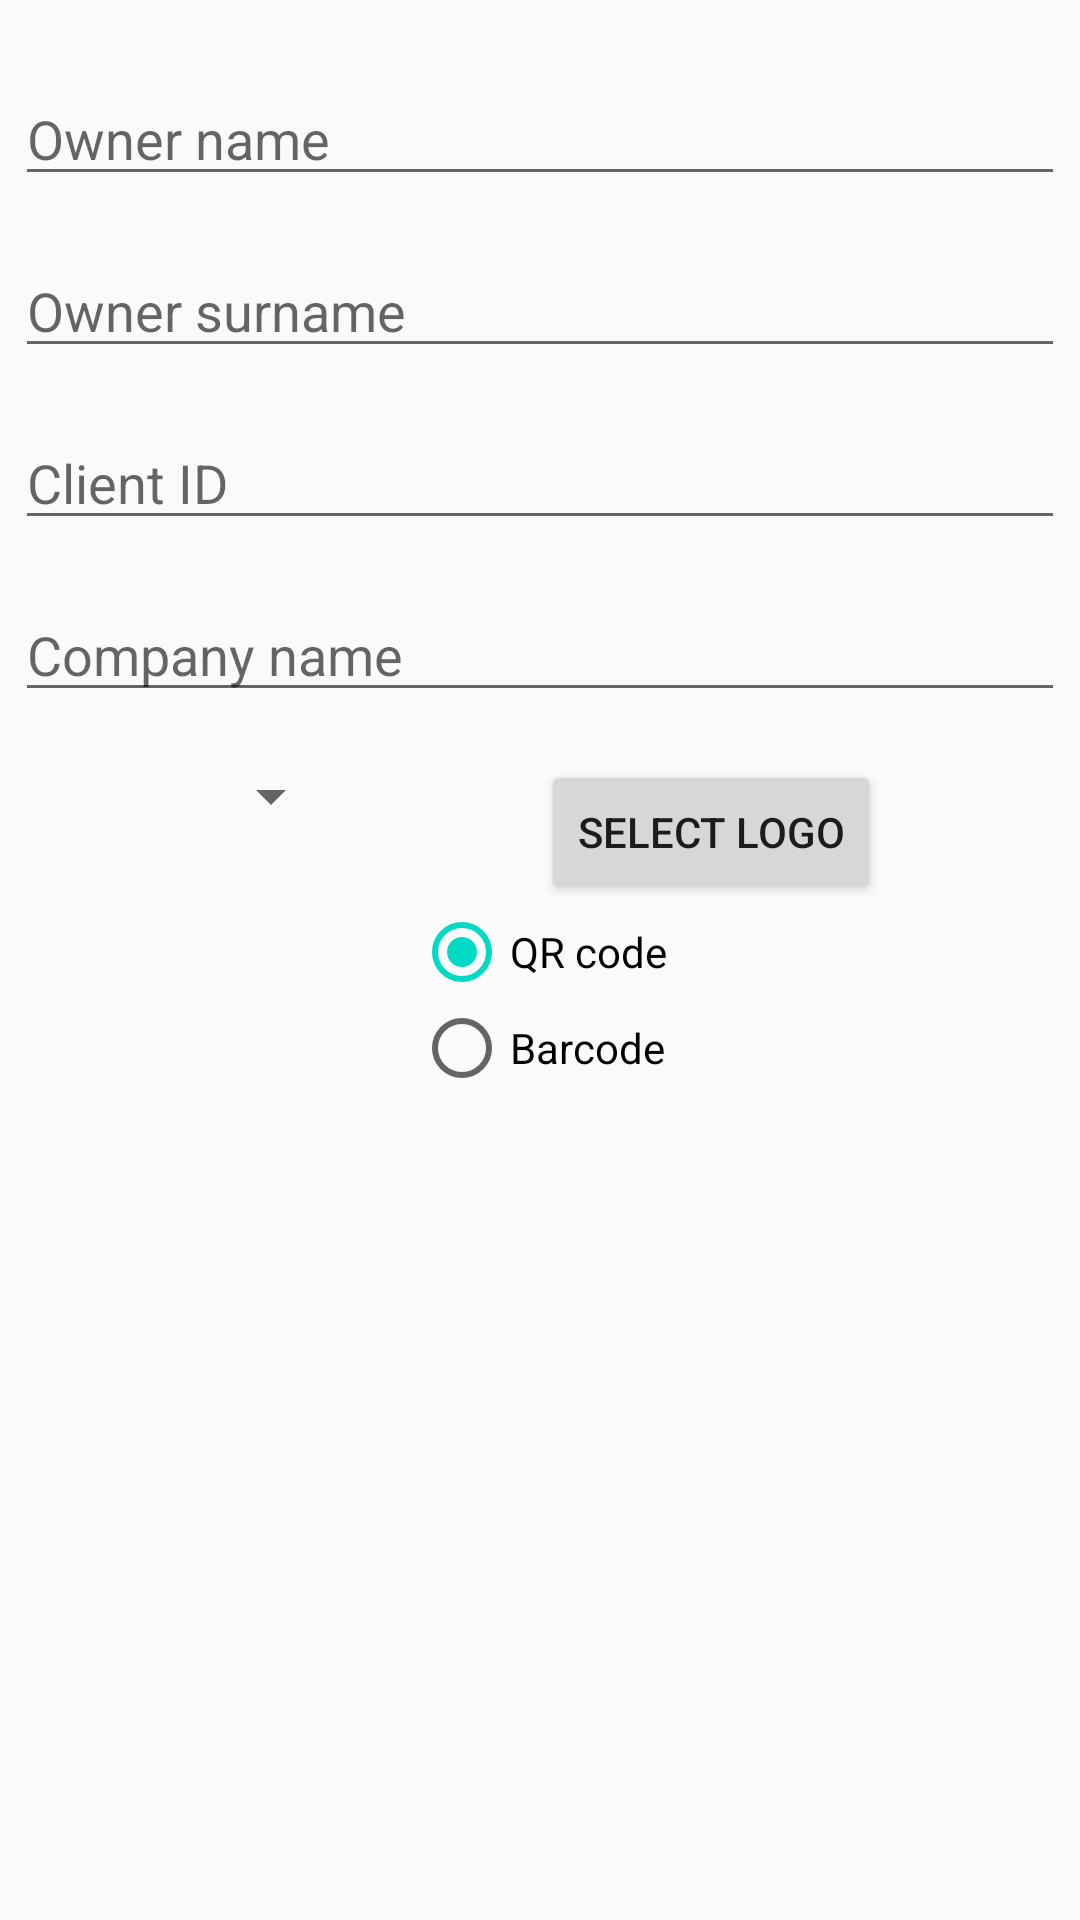

Reconstruct the res/layout file that produces this screen, plus the resources it refers to.
<!-- AndroidManifest.xml: application theme Theme.MyLoyaltyCards -->
<!-- res/layout/activity_add_card.xml -->
<?xml version="1.0" encoding="utf-8"?>
<androidx.constraintlayout.widget.ConstraintLayout xmlns:android="http://schemas.android.com/apk/res/android"
    xmlns:app="http://schemas.android.com/apk/res-auto"
    xmlns:tools="http://schemas.android.com/tools"
    android:layout_width="match_parent"
    android:layout_height="match_parent"
    tools:context=".activity.AddCardActivity">

    <EditText
        android:id="@+id/company_name_edit_text"
        android:layout_width="@dimen/edit_text_width"
        android:layout_height="wrap_content"
        android:layout_marginTop="@dimen/spacing_normal"
        android:ems="10"
        android:hint="@string/company_name_hint"
        android:inputType="textPersonName"
        app:layout_constraintEnd_toEndOf="parent"
        app:layout_constraintHorizontal_bias="0.491"
        app:layout_constraintStart_toStartOf="parent"
        app:layout_constraintTop_toBottomOf="@+id/client_id_edit_text" />

    <EditText
        android:id="@+id/owner_name_edit_text"
        android:layout_width="@dimen/edit_text_width"
        android:layout_height="wrap_content"
        android:layout_marginTop="@dimen/spacing_large"
        android:ems="10"
        android:hint="@string/owner_name_hint"
        android:inputType="textPersonName"
        app:layout_constraintEnd_toEndOf="parent"
        app:layout_constraintHorizontal_bias="0.491"
        app:layout_constraintStart_toStartOf="parent"
        app:layout_constraintTop_toTopOf="parent" />

    <EditText
        android:id="@+id/owner_surname_edit_text"
        android:layout_width="@dimen/edit_text_width"
        android:layout_height="wrap_content"
        android:layout_marginTop="@dimen/spacing_normal"
        android:ems="10"
        android:hint="@string/owner_surname_hint"
        android:inputType="textPersonName"
        app:layout_constraintEnd_toEndOf="parent"
        app:layout_constraintHorizontal_bias="0.491"
        app:layout_constraintStart_toStartOf="parent"
        app:layout_constraintTop_toBottomOf="@+id/owner_name_edit_text" />

    <EditText
        android:id="@+id/client_id_edit_text"
        android:layout_width="@dimen/edit_text_width"
        android:layout_height="wrap_content"
        android:layout_marginTop="@dimen/spacing_normal"
        android:ems="10"
        android:hint="@string/client_id_hint"
        android:inputType="textPersonName"
        app:layout_constraintEnd_toEndOf="parent"
        app:layout_constraintHorizontal_bias="0.491"
        app:layout_constraintStart_toStartOf="parent"
        app:layout_constraintTop_toBottomOf="@+id/owner_surname_edit_text" />

    <Button
        android:id="@+id/select_logo_button"
        android:layout_width="wrap_content"
        android:layout_height="wrap_content"
        android:text="@string/select_logo_button_text"
        app:layout_constraintEnd_toEndOf="parent"
        app:layout_constraintHorizontal_bias="0.5"
        app:layout_constraintStart_toEndOf="@+id/color_spinner"
        app:layout_constraintTop_toTopOf="@+id/color_spinner" />

    <ImageView
        android:id="@+id/add_card_logo_image_view"
        android:layout_width="@dimen/add_card_logo_width"
        android:layout_height="@dimen/add_card_logo_width"
        android:layout_marginTop="@dimen/spacing_large"
        app:layout_constraintEnd_toEndOf="parent"
        app:layout_constraintStart_toStartOf="parent"
        app:layout_constraintTop_toBottomOf="@+id/code_format_radio_group"
        tools:srcCompat="@drawable/ic_coop" />

    <Spinner
        android:id="@+id/color_spinner"
        android:layout_width="wrap_content"
        android:layout_height="wrap_content"
        android:layout_marginTop="@dimen/spacing_normal"
        app:layout_constraintEnd_toStartOf="@+id/select_logo_button"
        app:layout_constraintHorizontal_bias="0.5"
        app:layout_constraintStart_toStartOf="parent"
        app:layout_constraintTop_toBottomOf="@+id/company_name_edit_text" />

    <RadioGroup
        android:id="@+id/code_format_radio_group"
        android:layout_width="wrap_content"
        android:layout_height="wrap_content"
        android:layout_marginTop="@dimen/spacing_large"
        android:checkedButton="@id/qrcode"
        app:layout_constraintEnd_toEndOf="parent"
        app:layout_constraintStart_toStartOf="parent"
        app:layout_constraintTop_toBottomOf="@+id/color_spinner">
        <RadioButton
            android:id="@+id/qrcode"
            android:layout_width="wrap_content"
            android:layout_height="wrap_content"
            android:text="@string/qrcode_text" />
        <RadioButton
            android:id="@+id/barcode"
            android:layout_width="wrap_content"
            android:layout_height="wrap_content"
            android:text="@string/barcode_text" />

    </RadioGroup>
</androidx.constraintlayout.widget.ConstraintLayout>
<!-- resources referenced by this layout -->
<resources>
  <dimen name="add_card_logo_width">150dp</dimen>
  <dimen name="edit_text_width">350dp</dimen>
  <dimen name="spacing_large">24dp</dimen>
  <dimen name="spacing_normal">16dp</dimen>
  <!-- drawable ic_coop (drawable) -->
  <vector xmlns:android="http://schemas.android.com/apk/res/android"
      android:width="257.33334dp"
      android:height="257.33334dp"
      android:viewportWidth="257.33334"
      android:viewportHeight="257.33334">
    <path
        android:pathData="M0,0.325L257.008,0.325L257.008,257.333L0,257.333l0,-257.008"
        android:fillColor="#ffffff"
        android:strokeColor="#00000000"
        android:fillType="evenOdd"/>
    <path
        android:pathData="m209.315,84.544c-10.831,-0 -20.524,4.755 -27.196,12.257 -6.664,-7.503 -16.361,-12.257 -27.193,-12.257 -10.759,-0 -20.397,4.692 -27.065,12.111 -6.666,-7.419 -16.308,-12.111 -27.066,-12.111 -20.114,-0 -36.418,16.304 -36.418,36.415 0,0.827 0.069,1.636 0.122,2.452 -1.195,8.214 -8.198,14.541 -16.743,14.541 -9.386,-0 -16.992,-7.607 -16.992,-16.993 0,-9.383 7.606,-16.989 16.992,-16.989 7.003,-0 13.014,4.236 15.615,10.279l-2.053,-27.099c-4.192,-1.684 -8.768,-2.605 -13.562,-2.605C27.643,84.544 11.339,100.848 11.339,120.959 11.338,141.073 27.643,157.378 47.756,157.378c10.469,-0 19.856,-4.464 26.499,-11.535 6.645,7.084 16.06,11.535 26.54,11.535 10.758,-0 20.4,-4.694 27.066,-12.115 6.668,7.421 16.306,12.115 27.065,12.115 6.545,-0 12.669,-1.749 17.98,-4.77l0,20.507l19.421,-0l0,-19.958 0,-32.198c0,-9.383 7.603,-16.989 16.988,-16.989 9.388,-0 16.993,7.607 16.993,16.989 0,9.386 -7.605,16.993 -16.993,16.993 -6.56,-0 -12.187,-3.759 -15.02,-9.205l1.707,26.086c4.128,1.63 8.611,2.545 13.313,2.545 19.389,-0 35.237,-15.151 36.355,-34.259L245.669,118.8c-1.117,-19.105 -16.965,-34.256 -36.355,-34.256zM100.795,137.952c-9.386,-0 -16.993,-7.607 -16.993,-16.993 0,-9.383 7.606,-16.989 16.993,-16.989 9.385,-0 16.992,7.607 16.992,16.989 0,9.386 -7.607,16.993 -16.992,16.993zM154.925,137.952c-9.385,-0 -16.989,-7.607 -16.989,-16.993 0,-9.383 7.604,-16.989 16.989,-16.989 9.385,-0 16.992,7.607 16.992,16.989 0,9.386 -7.607,16.993 -16.992,16.993"
        android:fillColor="#d22027"
        android:strokeColor="#00000000"
        android:fillType="nonZero"/>
  </vector>
  <string name="barcode_text">Barcode</string>
  <string name="client_id_hint">Client ID</string>
  <string name="company_name_hint">Company name</string>
  <string name="owner_name_hint">Owner name</string>
  <string name="owner_surname_hint">Owner surname</string>
  <string name="qrcode_text">QR code</string>
  <string name="select_logo_button_text">Select logo</string>
  <style name="Theme.MyLoyaltyCards" parent="Theme.AppCompat.Light.DarkActionBar">
          
          <item name="colorPrimary">@color/purple_500</item>
          <item name="colorPrimaryDark">@color/purple_700</item>
          <item name="colorAccent">@color/teal_200</item>
          
      </style>
  <color name="purple_500">#FF6200EE</color>
  <color name="purple_700">#FF3700B3</color>
  <color name="teal_200">#FF03DAC5</color>
</resources>
